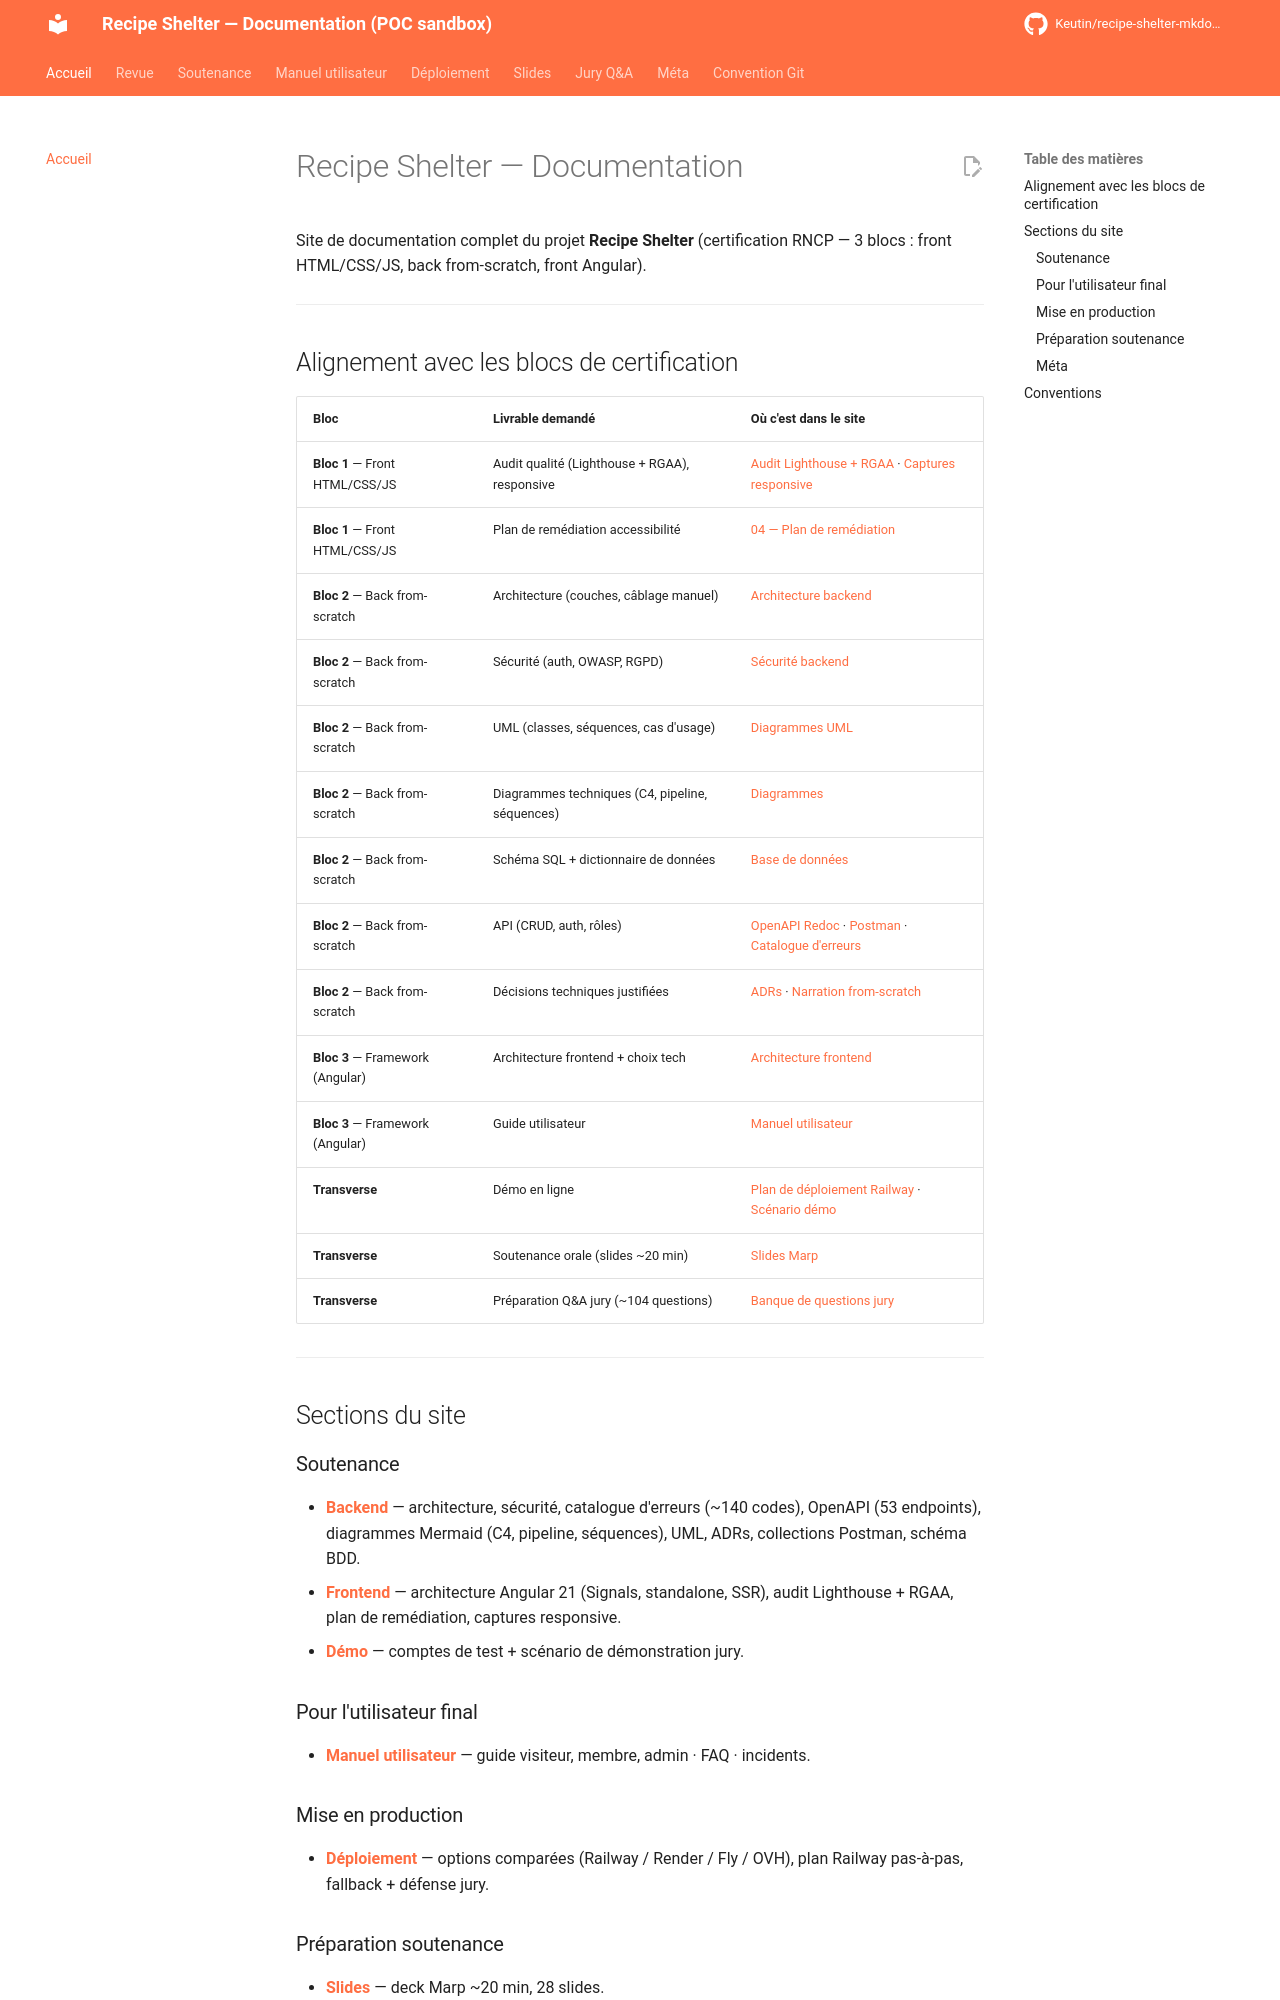

repository: Keutin/recipe-shelter-mkdocs-poc · page: index.html · generator: mkdocs

---
title: Accueil
description: Documentation Recipe Shelter — Bloc 1 / Bloc 2 / Bloc 3 RNCP
---

# Recipe Shelter — Documentation

Site de documentation complet du projet **Recipe Shelter** (certification
RNCP — 3 blocs : front HTML/CSS/JS, back from-scratch, front Angular).

---

## Alignement avec les blocs de certification

| Bloc | Livrable demandé | Où c'est dans le site |
| --- | --- | --- |
| **Bloc 1** — Front HTML/CSS/JS | Audit qualité (Lighthouse + RGAA), responsive | [Audit Lighthouse + RGAA](soutenance/frontend/audit/README.md) · [Captures responsive](soutenance/frontend/Responsive/README.md) |
| **Bloc 1** — Front HTML/CSS/JS | Plan de remédiation accessibilité | [04 — Plan de remédiation](soutenance/frontend/audit/04-plan-remediation.md) |
| **Bloc 2** — Back from-scratch | Architecture (couches, câblage manuel) | [Architecture backend](soutenance/backend/architecture.md) |
| **Bloc 2** — Back from-scratch | Sécurité (auth, OWASP, RGPD) | [Sécurité backend](soutenance/backend/securite.md) |
| **Bloc 2** — Back from-scratch | UML (classes, séquences, cas d'usage) | [Diagrammes UML](soutenance/backend/uml/README.md) |
| **Bloc 2** — Back from-scratch | Diagrammes techniques (C4, pipeline, séquences) | [Diagrammes](soutenance/backend/diagrams/g1-architecture-c4.md) |
| **Bloc 2** — Back from-scratch | Schéma SQL + dictionnaire de données | [Base de données](soutenance/backend/database/README.md) |
| **Bloc 2** — Back from-scratch | API (CRUD, auth, rôles) | [OpenAPI Redoc](soutenance/backend/openapi/README.md) · [Postman](soutenance/backend/postman/README.md) · [Catalogue d'erreurs](soutenance/backend/errors.md) |
| **Bloc 2** — Back from-scratch | Décisions techniques justifiées | [ADRs](soutenance/backend/adr/README.md) · [Narration from-scratch](soutenance/backend/adr/00-narration-from-scratch.md) |
| **Bloc 3** — Framework (Angular) | Architecture frontend + choix tech | [Architecture frontend](soutenance/frontend/architecture.md) |
| **Bloc 3** — Framework (Angular) | Guide utilisateur | [Manuel utilisateur](manuel-utilisateur/README.md) |
| **Transverse** | Démo en ligne | [Plan de déploiement Railway](deployment/README.md) · [Scénario démo](soutenance/demo/scenario-demo.md) |
| **Transverse** | Soutenance orale (slides ~20 min) | [Slides Marp](slides/README.md) |
| **Transverse** | Préparation Q&A jury (~104 questions) | [Banque de questions jury](jury/README.md) |

---

## Sections du site

### Soutenance
- **[Backend](soutenance/backend/README.md)** — architecture, sécurité,
  catalogue d'erreurs (~140 codes), OpenAPI (53 endpoints), diagrammes
  Mermaid (C4, pipeline, séquences), UML, ADRs, collections Postman,
  schéma BDD.
- **[Frontend](soutenance/frontend/architecture.md)** — architecture
  Angular 21 (Signals, standalone, SSR), audit Lighthouse + RGAA, plan
  de remédiation, captures responsive.
- **[Démo](soutenance/demo/scenario-demo.md)** — comptes de test +
  scénario de démonstration jury.

### Pour l'utilisateur final
- **[Manuel utilisateur](manuel-utilisateur/README.md)** — guide visiteur,
  membre, admin · FAQ · incidents.
